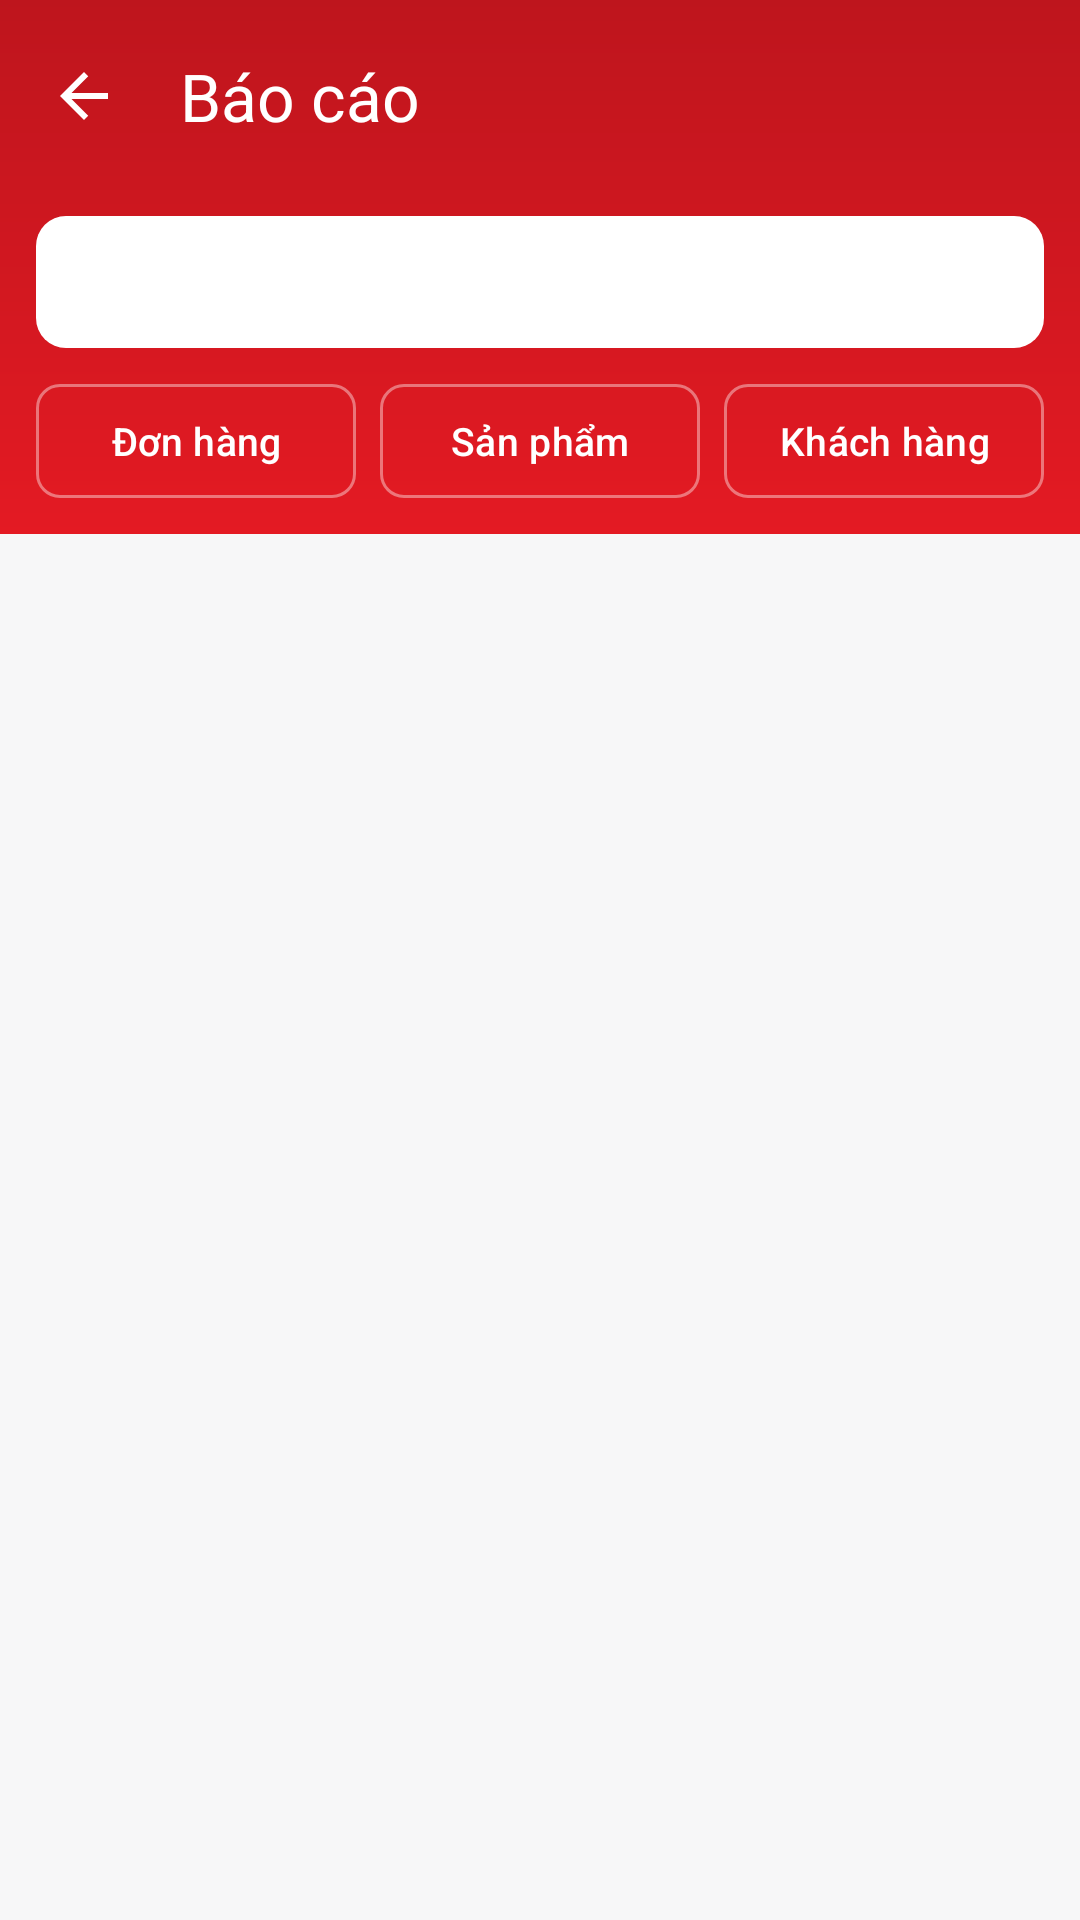

Produce the Android XML layout that renders to this screen, including the resource entries it uses.
<!-- AndroidManifest.xml: application theme Theme.ESalesSFA -->
<!-- res/layout/fragment_order_report.xml -->
<?xml version="1.0" encoding="utf-8"?>
<LinearLayout xmlns:android="http://schemas.android.com/apk/res/android"
    xmlns:app="http://schemas.android.com/apk/res-auto"
    xmlns:tools="http://schemas.android.com/tools"
    android:layout_width="match_parent"
    android:layout_height="match_parent"
    android:orientation="vertical"
    android:background="@drawable/img">

    
    <LinearLayout
        android:id="@+id/header"
        android:layout_width="match_parent"
        android:layout_height="wrap_content"
        android:background="@drawable/bg_header_red"
        android:orientation="vertical">

        <com.google.android.material.appbar.MaterialToolbar
            android:id="@+id/toolbar"
            style="@style/Sfa.Toolbar"
            android:layout_width="match_parent"
            android:layout_height="?attr/actionBarSize"
            app:navigationIcon="@drawable/ic_arrow_back"
            app:title="@string/report_title" />

        
        <com.google.android.material.button.MaterialButton
            android:id="@+id/rangeButton"
            style="@style/Sfa.RangePill"
            tools:text="01/08/2026 → 31/08/2026" />

        <LinearLayout
            android:id="@+id/tabRow"
            android:layout_width="match_parent"
            android:layout_height="wrap_content"
            android:baselineAligned="false"
            android:orientation="horizontal"
            android:paddingHorizontal="@dimen/space_md"
            android:paddingVertical="@dimen/space_md">

            <com.google.android.material.button.MaterialButton
                android:id="@+id/tabOrder"
                style="@style/Sfa.TabChip"
                android:layout_marginEnd="@dimen/space_sm"
                android:text="@string/report_tab_order" />

            <com.google.android.material.button.MaterialButton
                android:id="@+id/tabProduct"
                style="@style/Sfa.TabChip"
                android:layout_marginEnd="@dimen/space_sm"
                android:text="@string/report_tab_product" />

            <com.google.android.material.button.MaterialButton
                android:id="@+id/tabCustomer"
                style="@style/Sfa.TabChip"
                android:text="@string/report_tab_customer" />
        </LinearLayout>
    </LinearLayout>

    <FrameLayout
        android:id="@+id/tabContainer"
        android:layout_width="match_parent"
        android:layout_height="0dp"
        android:layout_weight="1" />
</LinearLayout>
<!-- resources referenced by this layout -->
<resources>
  <dimen name="space_md">12dp</dimen>
  <dimen name="space_sm">8dp</dimen>
  <!-- drawable bg_header_red (drawable) -->
  <?xml version="1.0" encoding="utf-8"?>
  <shape xmlns:android="http://schemas.android.com/apk/res/android" android:shape="rectangle">
      <gradient
          android:type="linear"
          android:angle="270"
          android:startColor="#BE151D"
          android:endColor="@color/brandRed" />
  </shape>
  <!-- drawable ic_arrow_back (drawable) -->
  <?xml version="1.0" encoding="utf-8"?>
  <vector xmlns:android="http://schemas.android.com/apk/res/android"
      android:width="24dp"
      android:height="24dp"
      android:viewportWidth="24"
      android:viewportHeight="24"
      android:tint="@color/white">
      <path
          android:fillColor="@android:color/white"
          android:pathData="M20,11H7.83l5.59,-5.59L12,4l-8,8 8,8 1.41,-1.41L7.83,13H20v-2z" />
  </vector>
  <string name="report_tab_customer">Khách hàng</string>
  <string name="report_tab_order">Đơn hàng</string>
  <string name="report_tab_product">Sản phẩm</string>
  <string name="report_title">Báo cáo</string>
  <style name="Sfa.RangePill" parent="Widget.Material3.Button">
          <item name="android:layout_width">match_parent</item>
          <item name="android:layout_height">@dimen/search_height</item>
          <item name="android:layout_marginHorizontal">@dimen/space_md</item>
          <item name="android:layout_marginTop">@dimen/space_sm</item>
          <item name="android:textSize">@dimen/text_small</item>
          <item name="android:textColor">@color/textDark</item>
          <item name="android:insetTop">0dp</item>
          <item name="android:insetBottom">0dp</item>
          <item name="cornerRadius">@dimen/search_radius</item>
          <item name="backgroundTint">@color/white</item>
          <item name="rippleColor">@color/brandRedFaint</item>
          <item name="elevation">0dp</item>
      </style>
  <style name="Sfa.Toolbar" parent="Widget.Material3.Toolbar">
          <item name="android:background">@android:color/transparent</item>
          <item name="titleTextColor">@color/white</item>
          <item name="subtitleTextColor">@color/white</item>
          <item name="navigationIconTint">@color/white</item>
          <item name="android:elevation">2dp</item>
      </style>
  <style name="Theme.ESalesSFA" parent="Base.Theme.ESalesSFA" />
  <color name="brandRed">#E41A23</color>
  <color name="white">#FFFFFFFF</color>
  <dimen name="search_height">44dp</dimen>
  <dimen name="text_small">13sp</dimen>
  <color name="textDark">#0A091B</color>
  <dimen name="search_radius">10dp</dimen>
  <color name="brandRedFaint">#1AE41A23</color>
  <dimen name="tab_chip_height">38dp</dimen>
  <dimen name="space_xs">4dp</dimen>
  <dimen name="segment_radius">8dp</dimen>
  <color name="whiteRipple">#33FFFFFF</color>
  <color name="brandRedDark">#B6141C</color>
  <color name="stateBlue">#2D2DFE</color>
  <color name="surfaceGray">#F7F7F8</color>
  <color name="textGrayDark">#6D6D7A</color>
  <color name="lineGray">@color/brandRed</color>
  <style name="ThemeOverlay.Sfa.Dialog" parent="ThemeOverlay.Material3.MaterialAlertDialog">
          <item name="colorPrimary">@color/brandRed</item>
      </style>
</resources>
